Labelled photos from "brain_mri(clean_dataset)", an image-classification folder in tuankiet050605/US-Plates-classification. The possible labels are: glioma, meningioma, no tumor, pituitary tumor.

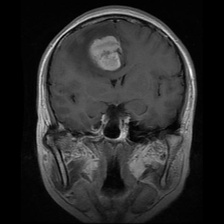
Label: meningioma

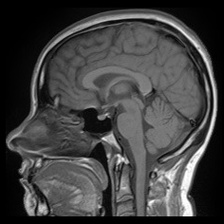
Label: no tumor

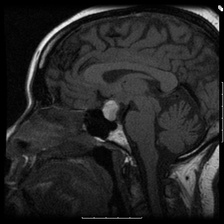
Label: pituitary tumor

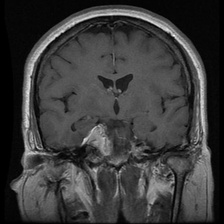
Label: meningioma

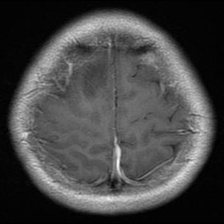
Label: glioma

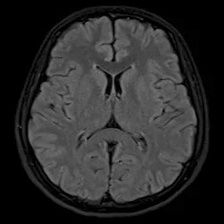
Label: no tumor
